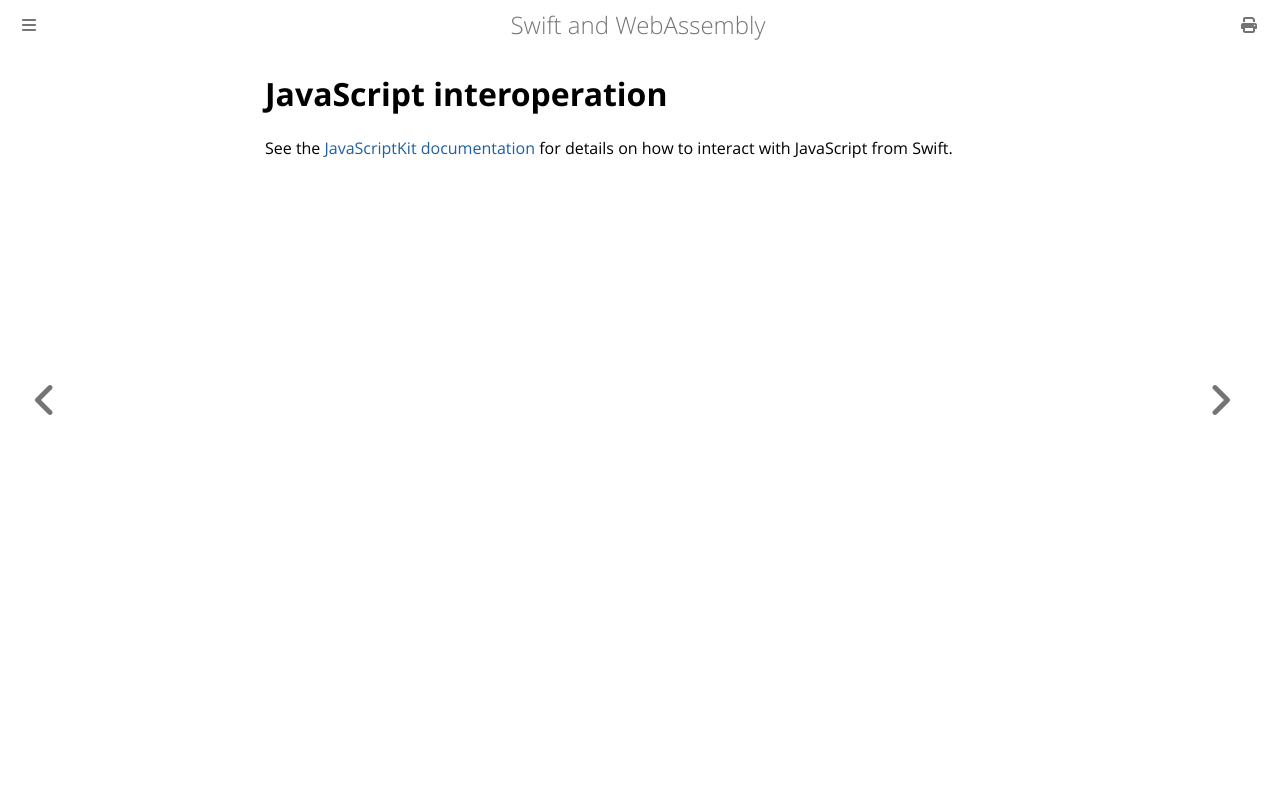

repository: swiftwasm/swiftwasm-book · page: getting-started/javascript-interop.html · generator: mdbook

# JavaScript interoperation

See the [JavaScriptKit documentation](https://swiftpackageindex.com/swiftwasm/JavaScriptKit/documentation/javascriptkit) for details on how to interact with JavaScript from Swift.
